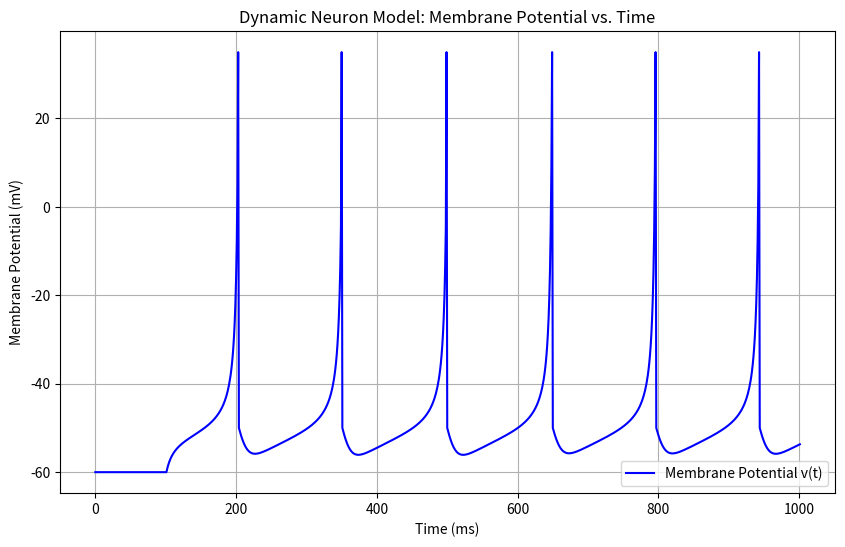
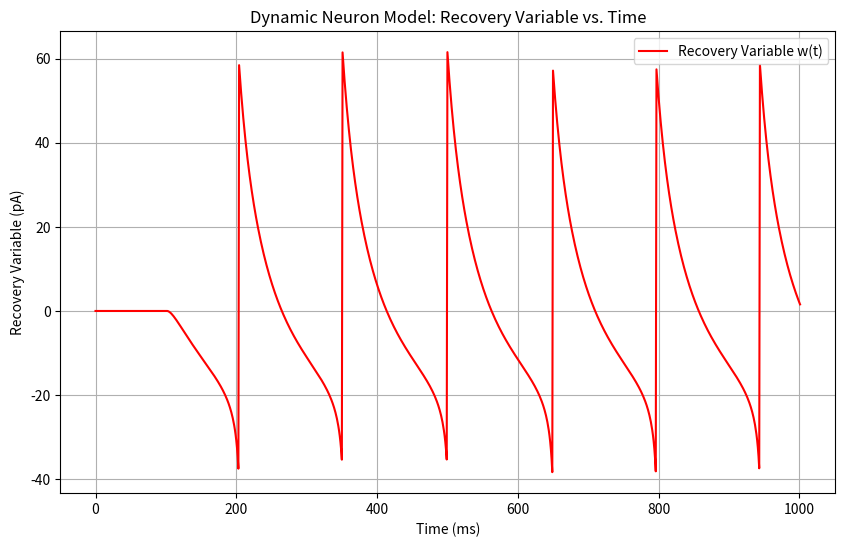
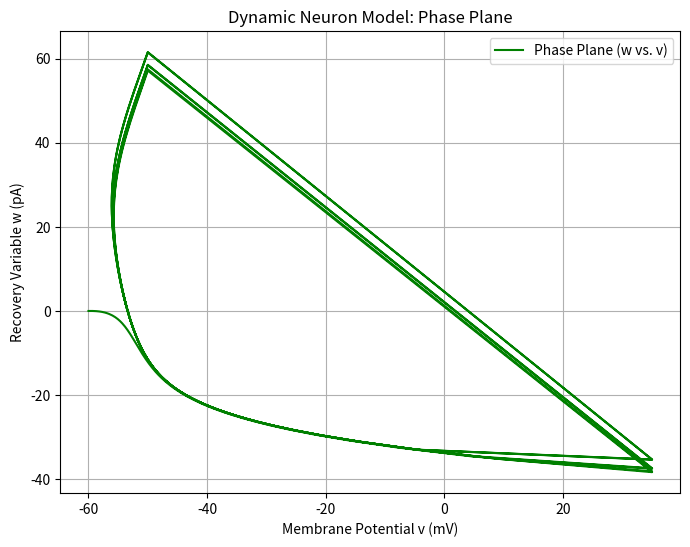

Write the Python code that produced these figures, in order.
import numpy as np
import matplotlib.pyplot as plt
import time
#-------------------------
## Para
C=100
vr = -60 
vt = -40
k = 0.7
an = 0.03
bn = -2
cn =-50
dn =100
vpeak = 35
ncall = 0
nout = 1000
h= 1
#----------------
In = np.zeros(nout+2)
In[101:] = 70
v = np.zeros(nout+2)
w = np.zeros(nout+2)
v[0]=vr
w[0]=0
t = np.arange(0,nout+2,h)
###--------------------
def neuron(t,y):
    global ncall
    v = y[0]
    w = y[1]
    dvbydt = (k*(v - vr) * (v - vt) - w + In[i]) / C
    dwbydt = an * (bn * (v - vr) - w)
    ncall += 1
    return np.array([dvbydt, dwbydt])


def euler(h,t,y):
    deriv = neuron(t,y)
    y = y + (deriv*h)
    return y
#----------
def get_time():
    return time.time() * 1000
###------------------
start_time = get_time()
for i in range(0,nout+1):
    y = np.array([v[i],w[i]])
    yout=euler(h,t[i],y)
    v[i+1]=yout[0]
    w[i+1]=yout[1]
    if(v[i+1]>=vpeak):
        v[i]=vpeak
        v[i+1]=cn
        w[i+1]=w[i+1]+dn
###---------------------
end_time = get_time()

elapsed_time = end_time - start_time

print(f"elapsed time is : {elapsed_time}")


# Plotting v(t)
plt.figure(figsize=(10, 6))
plt.plot(t, v, 'b-', label='Membrane Potential v(t)')
plt.xlabel('Time (ms)')
plt.ylabel('Membrane Potential (mV)')
plt.title('Dynamic Neuron Model: Membrane Potential vs. Time')
plt.grid(True)
plt.legend()
plt.show()

# Plotting w(t)
plt.figure(figsize=(10, 6))
plt.plot(t, w, 'r-', label='Recovery Variable w(t)')
plt.xlabel('Time (ms)')
plt.ylabel('Recovery Variable (pA)')
plt.title('Dynamic Neuron Model: Recovery Variable vs. Time')
plt.grid(True)
plt.legend()
plt.show()


# Plotting w vs. v (Phase Plane)
plt.figure(figsize=(8, 6))
plt.plot(v, w, 'g-', label='Phase Plane (w vs. v)')
plt.xlabel('Membrane Potential v (mV)')
plt.ylabel('Recovery Variable w (pA)')
plt.title('Dynamic Neuron Model: Phase Plane')
plt.grid(True)
plt.legend()
plt.show()
print(ncall)
print(f"\nComparison with Table 4.3a:")
print(f"t=0.0:   v[0] = {v[0]:.4f}, w[0] = {w[0]:.4f}")
print(f"t=250.0: v[250] = {v[251]:.4f}, w[250] = {w[251]:.4f}")
print(f"t=500.0: v[500] = {v[501]:.4f}, w[500] = {w[501]:.4f}")
print(f"t=750.0: v[750] = {v[751]:.4f}, w[750] = {w[751]:.4f}")
print(f"t=1000.0: v[1000] = {v[1001]:.4f}, w[1000] = {w[1001]:.4f}")